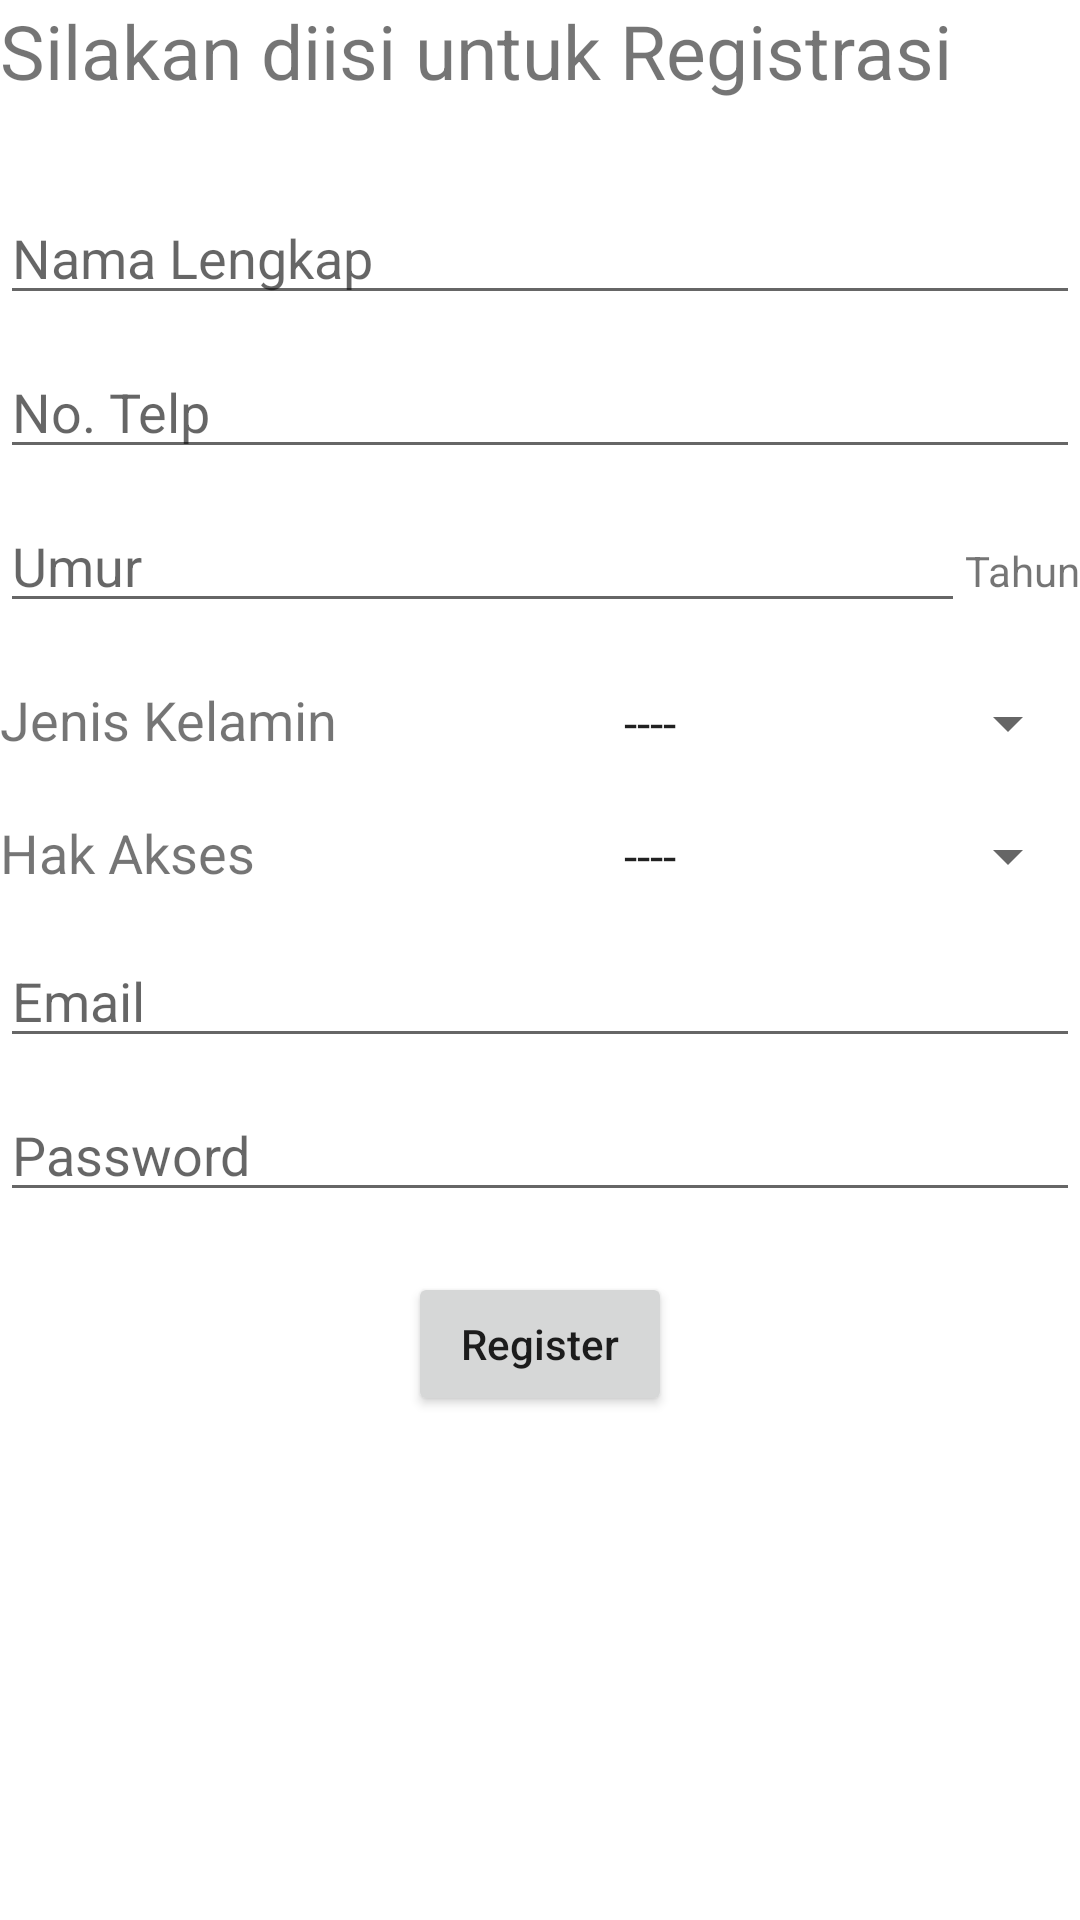

This screen was rendered from an Android layout file. Write that file and the resources it references.
<!-- AndroidManifest.xml: application theme Theme.OnlineCoursesForStudent -->
<!-- res/layout/activity_register_menu_for_admin.xml -->
<?xml version="1.0" encoding="utf-8"?>
<LinearLayout xmlns:android="http://schemas.android.com/apk/res/android"
    xmlns:app="http://schemas.android.com/apk/res-auto"
    xmlns:tools="http://schemas.android.com/tools"
    android:layout_width="match_parent"
    android:layout_height="match_parent"
    tools:context=".Menu.RegisterMenuForAdmin"
    android:orientation="vertical"
    android:layout_margin="5dp">

    <TextView
        android:layout_width="wrap_content"
        android:layout_height="wrap_content"
        android:layout_marginBottom="30dp"
        android:text="Silakan diisi untuk Registrasi"
        android:textSize="25sp"
        android:id="@+id/tvSambutan" />

    <EditText
        android:layout_width="match_parent"
        android:layout_height="wrap_content"
        android:layout_marginBottom="10dp"
        android:id="@+id/namaLengkapp"
        android:hint="Nama Lengkap"
        android:inputType="textEmailAddress"/>

    <EditText
        android:layout_width="match_parent"
        android:layout_height="wrap_content"
        android:layout_marginBottom="10dp"
        android:id="@+id/noTelpp"
        android:hint="No. Telp"
        android:inputType="number"/>

    <LinearLayout
        android:layout_width="match_parent"
        android:layout_height="wrap_content"
        android:orientation="horizontal"
        android:layout_marginBottom="10dp">

        <EditText
            android:layout_width="match_parent"
            android:layout_height="wrap_content"
            android:layout_weight="1"
            android:layout_marginBottom="5dp"
            android:id="@+id/Umurr"
            android:hint="Umur"
            android:inputType="number"/>
        <TextView
            android:layout_width="wrap_content"
            android:layout_height="wrap_content"
            android:text="Tahun"></TextView>
    </LinearLayout>

    <LinearLayout
        android:layout_width="match_parent"
        android:layout_height="wrap_content"
        android:orientation="horizontal"
        android:layout_marginTop="5dp"
        android:layout_marginBottom="15dp">
        <TextView
            android:layout_width="200sp"
            android:layout_height="wrap_content"
            android:textSize="18sp"
            android:text="Jenis Kelamin"></TextView>
        <Spinner
            android:id="@+id/jenisKelaminn"
            android:layout_width="match_parent"
            android:layout_height="wrap_content"
            android:entries="@array/JenisKelamin"
            ></Spinner>

    </LinearLayout>

    <LinearLayout
        android:layout_width="match_parent"
        android:layout_height="wrap_content"
        android:orientation="horizontal"
        android:layout_marginTop="5dp"
        android:layout_marginBottom="15dp">
        <TextView
            android:layout_width="200sp"
            android:layout_height="wrap_content"
            android:textSize="18sp"
            android:text="Hak Akses"></TextView>
        <Spinner
            android:id="@+id/hakAksess"
            android:layout_width="match_parent"
            android:layout_height="wrap_content"
            android:entries="@array/hakAkses"
            ></Spinner>

    </LinearLayout>

    <EditText
        android:layout_width="match_parent"
        android:layout_height="wrap_content"
        android:layout_marginBottom="10dp"
        android:id="@+id/edtEmailRegisterr"
        android:hint="Email"
        android:inputType="textEmailAddress"/>
    <EditText
        android:layout_width="match_parent"
        android:layout_height="wrap_content"
        android:layout_marginBottom="20dp"
        android:hint="Password"
        android:inputType="textPassword"
        android:id="@+id/edtPasswordRegisterr"/>

    <LinearLayout
        android:layout_width="match_parent"
        android:layout_height="wrap_content"
        android:orientation="vertical">
        <Button
            android:layout_width="wrap_content"
            android:layout_height="wrap_content"
            android:layout_gravity="center"
            android:textAllCaps="false"
            android:text="Register"
            android:id="@+id/btnRegisterUserr" />

    </LinearLayout>


</LinearLayout>
<!-- resources referenced by this layout -->
<resources>
  <string-array name="JenisKelamin">
          <item>----</item>
          <item>Laki-Laki</item>
          <item>Perempuan</item>
      </string-array>
  <string-array name="hakAkses">
          <item>----</item>
          <item>Admin</item>
          <item>Guru</item>
          <item>User</item>
      </string-array>
  <style name="Theme.OnlineCoursesForStudent" parent="Theme.MaterialComponents.DayNight.DarkActionBar">
          
          <item name="colorPrimary">@color/purple_500</item>
          <item name="colorPrimaryVariant">@color/purple_700</item>
          <item name="colorOnPrimary">@color/white</item>
          
          <item name="colorSecondary">@color/teal_200</item>
          <item name="colorSecondaryVariant">@color/teal_700</item>
          <item name="colorOnSecondary">@color/black</item>
          
          <item name="android:statusBarColor" tools:targetApi="l">?attr/colorPrimaryVariant</item>
          
      </style>
  <color name="purple_500">#3399ff</color>
  <color name="purple_700">#3399ff</color>
  <color name="white">#FFFFFFFF</color>
  <color name="teal_200">#FF03DAC5</color>
  <color name="teal_700">#3399ff</color>
  <color name="black">#FF000000</color>
</resources>
